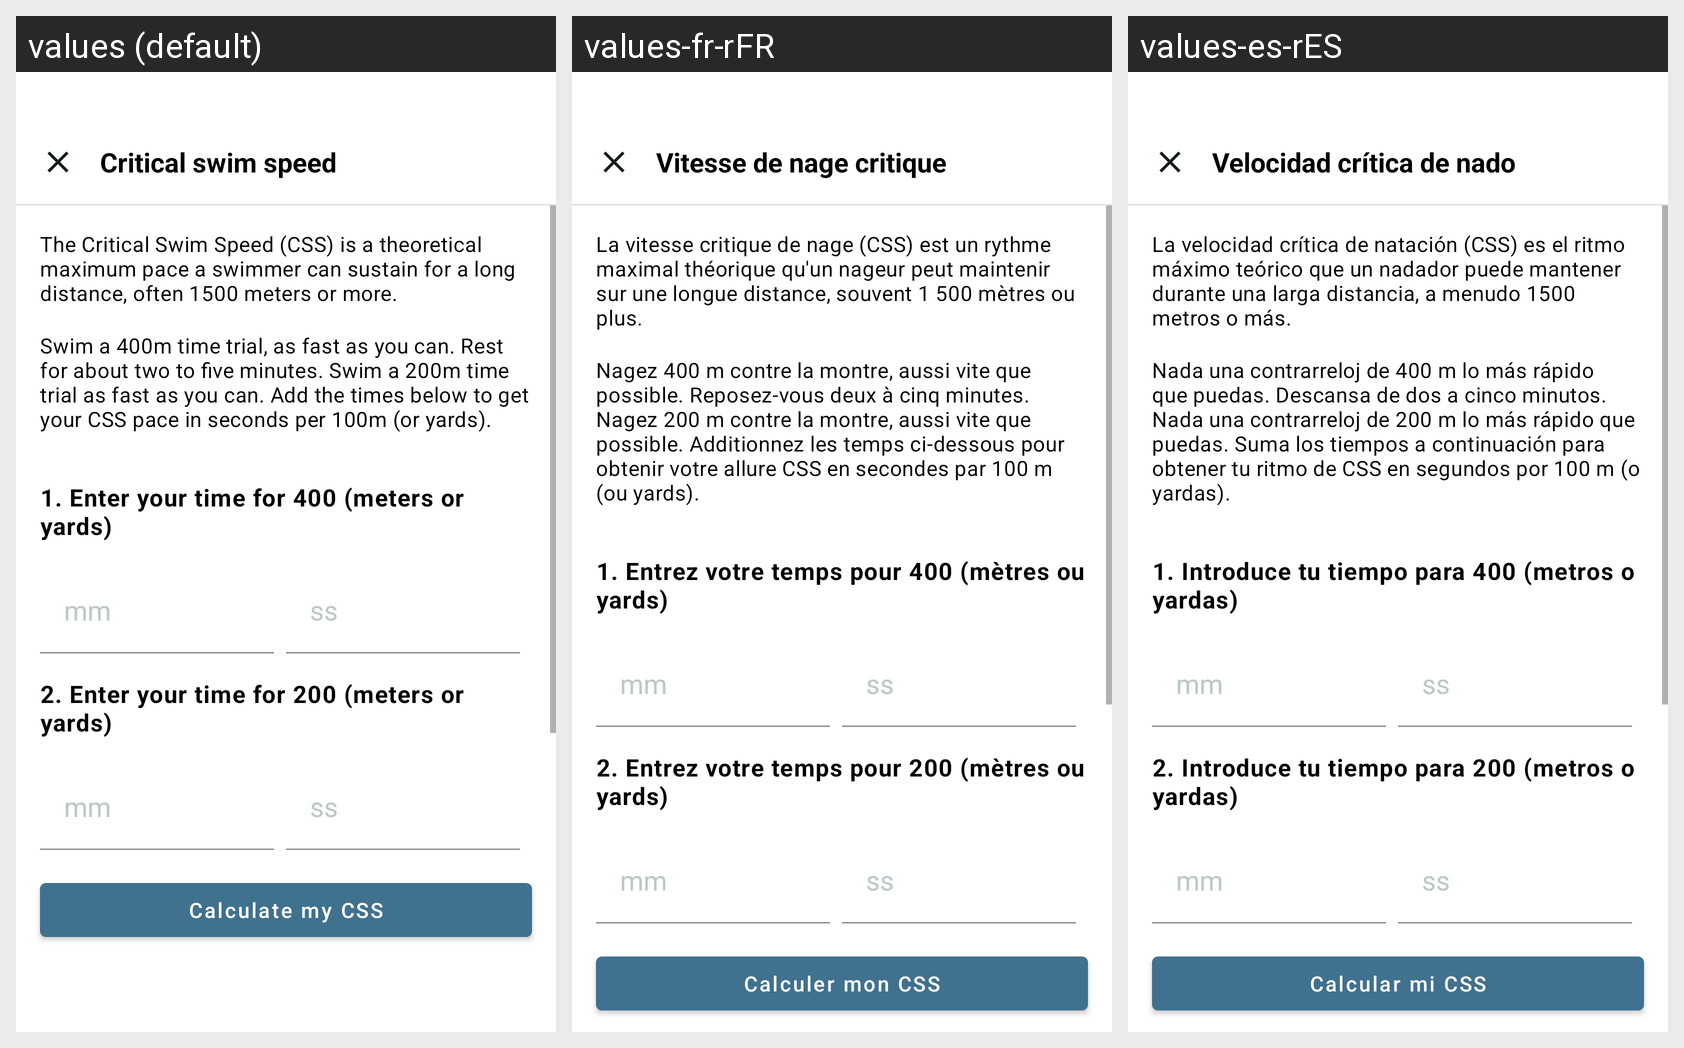

Strings drawn on this Android screen and how each of the app's shown locales translates them:
Android screen res/layout/css_dialog_fagment.xml rendered under 3 locales, left to right: values (default), values-fr-rFR, values-es-rES. Device: Nexus 5 (rendered at 1080×1920; each locale shown at half size, 540×960, under a caption strip naming it); theme Theme.TriathlonPaceCalculator.
Strings drawn on this screen, with the default value and each locale's value (text and hints the layout hard-codes, and strings that could not be matched under every locale, appear in the picture but are not listed):

critical_swim_speed
  values: Critical swim speed
  values-fr-rFR: Vitesse de nage critique
  values-es-rES: Velocidad crítica de nado

cssText1
  values: The Critical Swim Speed (CSS) is a theoretical maximum pace a swimmer can sustain for a long distance, often 1500 meters or more.
  values-fr-rFR: La vitesse critique de nage (CSS) est un rythme maximal théorique qu'un nageur peut maintenir sur une longue distance, souvent 1 500 mètres ou plus.
  values-es-rES: La velocidad crítica de natación (CSS) es el ritmo máximo teórico que un nadador puede mantener durante una larga distancia, a menudo 1500 metros o más.

cssText2
  values: Swim a 400m time trial, as fast as you can. Rest for about two to five minutes. Swim a 200m time trial as fast as you can. Add the times below to get your CSS pace in seconds per 100m (or yards).
  values-fr-rFR: Nagez 400 m contre la montre, aussi vite que possible. Reposez-vous deux à cinq minutes. Nagez 200 m contre la montre, aussi vite que possible. Additionnez les temps ci-dessous pour obtenir votre allure CSS en secondes par 100 m (ou yards).
  values-es-rES: Nada una contrarreloj de 400 m lo más rápido que puedas. Descansa de dos a cinco minutos. Nada una contrarreloj de 200 m lo más rápido que puedas. Suma los tiempos a continuación para obtener tu ritmo de CSS en segundos por 100 m (o yardas).

cssInstructions1
  values: 1. Enter your time for 400 (meters or yards)
  values-fr-rFR: 1. Entrez votre temps pour 400 (mètres ou yards)
  values-es-rES: 1. Introduce tu tiempo para 400 (metros o yardas)

mm
  values: mm
  values-fr-rFR: mm  [not translated; the default value is used]
  values-es-rES: mm  [not translated; the default value is used]

ss
  values: ss
  values-fr-rFR: ss  [not translated; the default value is used]
  values-es-rES: ss  [not translated; the default value is used]

cssInstructions2
  values: 2. Enter your time for 200 (meters or yards)
  values-fr-rFR: 2. Entrez votre temps pour 200 (mètres ou yards)
  values-es-rES: 2. Introduce tu tiempo para 200 (metros o yardas)

calculate_my_css
  values: Calculate my CSS
  values-fr-rFR: Calculer mon CSS
  values-es-rES: Calcular mi CSS
